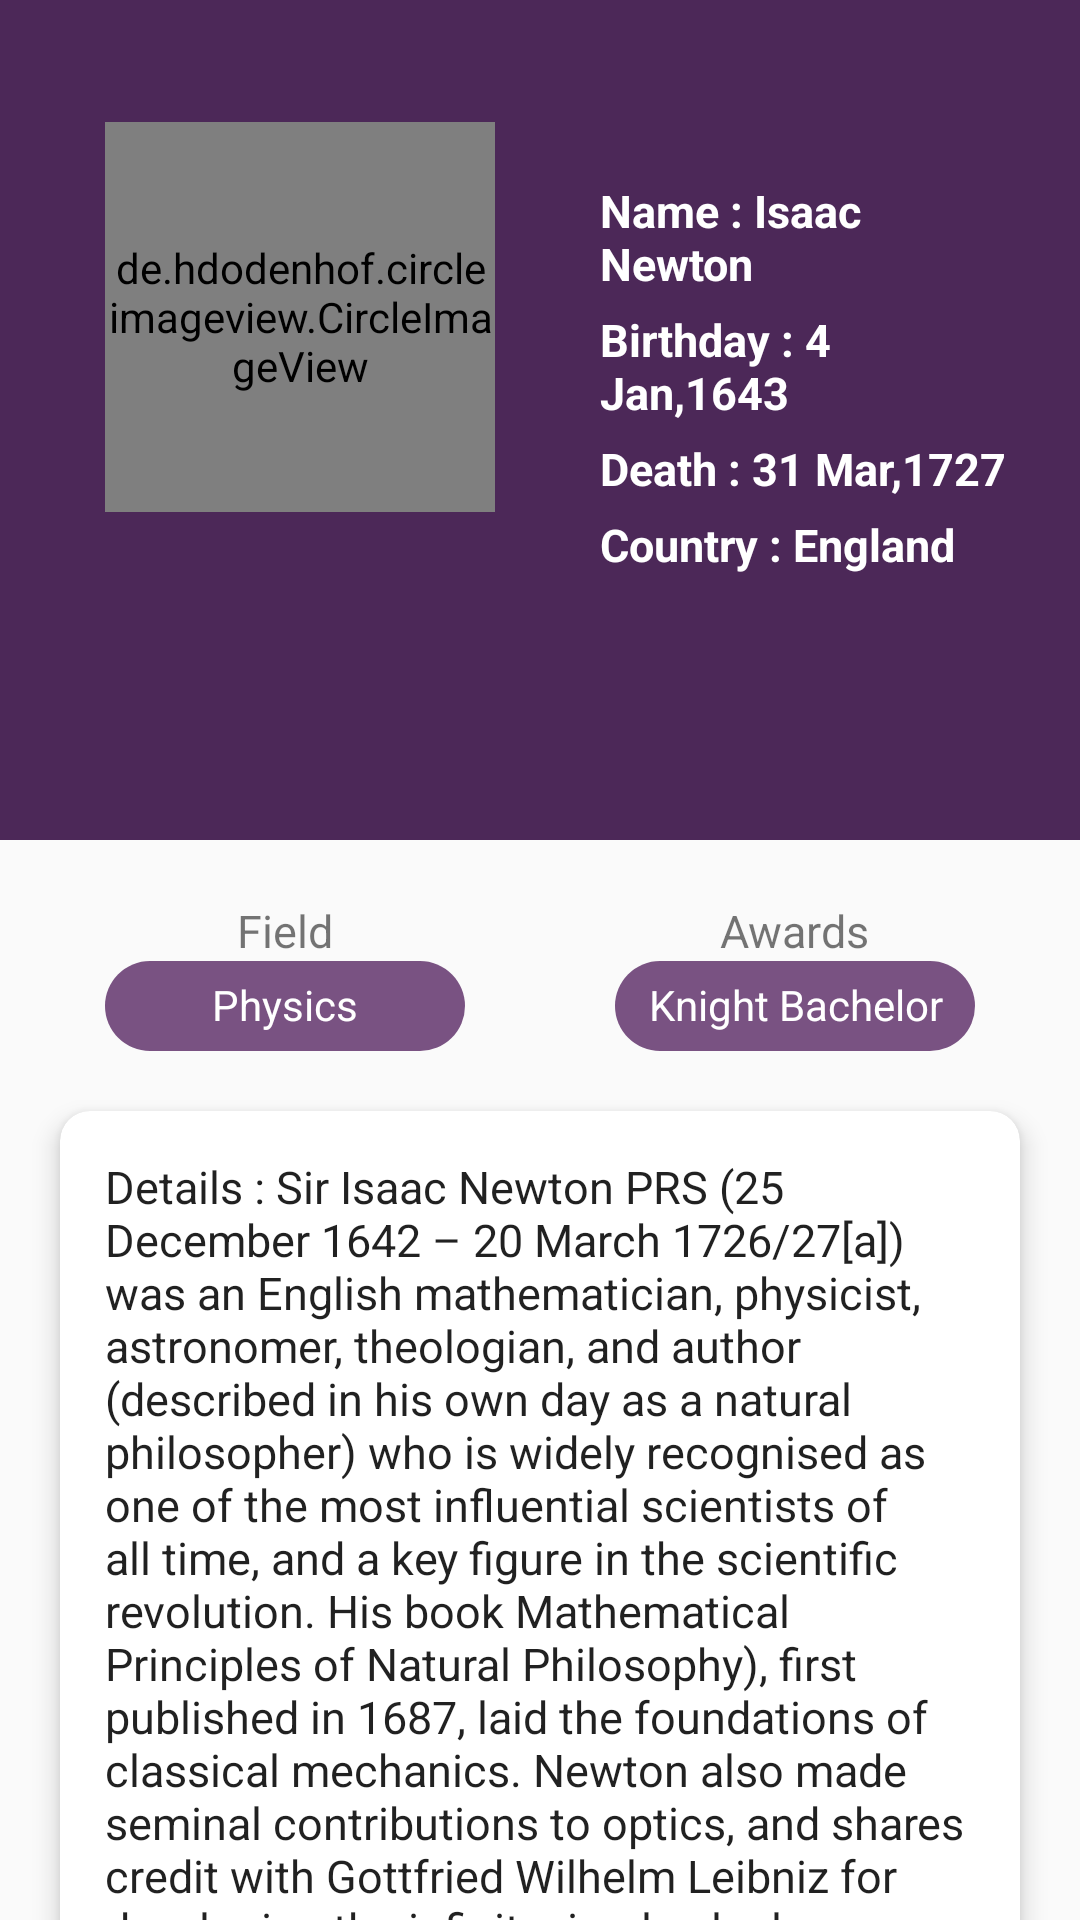

This screen was rendered from an Android layout file. Write that file and the resources it references.
<!-- AndroidManifest.xml: application theme AppTheme -->
<!-- res/layout/activity_scientist_details.xml -->
<?xml version="1.0" encoding="utf-8"?>
<androidx.coordinatorlayout.widget.CoordinatorLayout xmlns:android="http://schemas.android.com/apk/res/android"
    xmlns:app="http://schemas.android.com/apk/res-auto"
    xmlns:tools="http://schemas.android.com/tools"
    android:layout_width="match_parent"
    android:layout_height="match_parent"
    android:fitsSystemWindows="true"
    android:id="@+id/main_id"
    tools:context=".Activity.ScientistDetailsActivity">

    <com.google.android.material.appbar.AppBarLayout
        android:id="@+id/appBar"
        android:layout_width="match_parent"
        android:layout_height="280dp"
        android:fitsSystemWindows="true"
        android:theme="@style/ThemeOverlay.AppCompat.Dark.ActionBar">
        
        <com.google.android.material.appbar.CollapsingToolbarLayout
            android:id="@+id/collapsingToolbar"
            android:layout_width="match_parent"
            android:layout_height="match_parent"
            android:fitsSystemWindows="true"
            app:contentScrim="@color/colorPrimary"
            app:expandedTitleMarginStart="20dp"
            app:layout_scrollFlags="scroll|exitUntilCollapsed">
            <LinearLayout
                android:orientation="horizontal"
                android:layout_margin="20dp"
                android:id="@+id/relative"
                android:layout_width="match_parent"
                android:layout_height="wrap_content">

            <de.hdodenhof.circleimageview.CircleImageView
                android:layout_gravity="center_vertical"
                android:id="@+id/scientist_img"
                android:layout_width="130dp"
                android:layout_height="130dp"
                android:layout_margin="15dp"
                android:src="@mipmap/ic_launcher"/>

                <LinearLayout
                    android:layout_marginTop="40dp"
                    android:layout_marginLeft="20dp"
                    android:orientation="vertical"
                    android:layout_width="match_parent"
                    android:layout_height="wrap_content">
                <TextView
                    android:textColor="@color/colorWhite"
                    android:text="@string/scientist_na"
                    android:textStyle="bold"
                    android:textSize="15sp"
                    android:id="@+id/scientist_na"
                    android:layout_width="match_parent"
                    android:layout_height="wrap_content" />

                    <TextView
                        android:textColor="@color/colorWhite"
                        android:layout_marginTop="5dp"
                        android:text="@string/scientist_birth"
                        android:textSize="15sp"
                        android:textStyle="bold"
                        android:id="@+id/scientist_birth"
                        android:layout_width="match_parent"
                        android:layout_height="wrap_content" />
                    <TextView
                        android:textColor="@color/colorWhite"
                        android:layout_marginTop="5dp"
                        android:text="@string/scientist_death"
                        android:textSize="15sp"
                        android:textStyle="bold"
                        android:id="@+id/scientist_death"
                        android:layout_width="match_parent"
                        android:layout_height="wrap_content" />
                    <TextView
                        android:textColor="@color/colorWhite"
                        android:layout_marginTop="5dp"
                        android:text="@string/scientist_country"
                        android:textSize="15sp"
                        android:textStyle="bold"
                        android:id="@+id/scientist_country"
                        android:layout_width="match_parent"
                        android:layout_height="wrap_content" />

                </LinearLayout>
            </LinearLayout>

            <androidx.appcompat.widget.Toolbar
                app:titleTextColor="@color/colorWhite"
                app:theme="@style/ToolbarTheme"
                android:id="@+id/toolbar"
                android:layout_width="match_parent"
                android:layout_height="?attr/actionBarSize"
                app:layout_collapseMode="pin"
                app:popupTheme="@style/ThemeOverlay.AppCompat.Light"
                android:elevation="7dp"/>

        </com.google.android.material.appbar.CollapsingToolbarLayout>
    </com.google.android.material.appbar.AppBarLayout>

    <androidx.core.widget.NestedScrollView
        android:layout_width="match_parent"
        android:layout_height="match_parent"
        app:layout_behavior="@string/appbar_scrolling_view_behavior">

        <LinearLayout
            android:layout_width="match_parent"
            android:layout_height="match_parent"
            android:orientation="vertical">

            <LinearLayout
                android:layout_width="match_parent"
                android:layout_height="wrap_content"
                android:layout_marginTop="20dp"
                android:gravity="center_horizontal"
                android:orientation="horizontal">

                <LinearLayout
                    android:layout_width="wrap_content"
                    android:layout_height="wrap_content"
                    android:orientation="vertical">

                    <TextView
                        android:id="@+id/scientist_field"
                        android:layout_width="wrap_content"
                        android:layout_height="wrap_content"
                        android:layout_gravity="center"
                        android:text="@string/scientist_field"
                        android:textSize="15sp"
                        android:textStyle="normal" />

                    <TextView
                        android:textColor="@color/colorWhite"
                        android:id="@+id/scientist_field_name"
                        android:layout_width="120dp"
                        android:layout_height="30dp"
                        android:background="@drawable/field_background"
                        android:padding="5dp"
                        android:text="@string/scientist_field_name"
                        android:textAlignment="center" />

                </LinearLayout>

                <LinearLayout
                    android:layout_width="wrap_content"
                    android:layout_height="wrap_content"
                    android:layout_marginLeft="50dp"
                    android:orientation="vertical">

                    <TextView
                        android:id="@+id/scientist_awards"
                        android:layout_width="wrap_content"
                        android:layout_height="wrap_content"
                        android:layout_gravity="center"
                        android:text="@string/scientist_awards"
                        android:textSize="15sp"
                        android:textStyle="normal" />

                    <TextView
                        android:textColor="@color/colorWhite"
                        android:id="@+id/scientist_awards_name"
                        android:layout_width="120dp"
                        android:layout_height="30dp"
                        android:background="@drawable/field_background"
                        android:padding="5dp"
                        android:text="@string/scientist_awards_name"
                        android:textAlignment="center" />

                </LinearLayout>

            </LinearLayout>


            <androidx.cardview.widget.CardView
                android:layout_width="match_parent"
                android:layout_height="wrap_content"
                android:layout_margin="20dp"
                app:cardCornerRadius="10dp"
                app:cardElevation="5dp">

                <TextView
                    android:textSize="15dp"
                    android:id="@+id/scientist_details"
                    android:layout_width="match_parent"
                    android:layout_height="wrap_content"
                    android:text="@string/scientist_details"
                    android:textAppearance="@style/TextAppearance.AppCompat"
                    android:layout_margin="5dp"
                    android:padding="10dp"/>

            </androidx.cardview.widget.CardView>

            <com.google.android.gms.ads.AdView
                xmlns:ads="http://schemas.android.com/apk/res-auto"
                android:id="@+id/madView"
                android:layout_marginLeft="5dp"
                android:layout_marginRight="5dp"
                android:layout_width="match_parent"
                android:layout_height="wrap_content"
                ads:adSize="BANNER"
                ads:adUnitId="ca-app-pub-8400259296647183/9180337949">
            </com.google.android.gms.ads.AdView>

            <androidx.cardview.widget.CardView
                android:layout_width="match_parent"
                android:layout_height="wrap_content"
                android:layout_margin="20dp"
                app:cardCornerRadius="10dp"
                app:cardElevation="5dp">

                <TextView
                    android:textSize="15dp"
                    android:id="@+id/scientist_works"
                    android:layout_width="match_parent"
                    android:layout_height="wrap_content"
                    android:text="@string/scientist_works"
                    android:textAppearance="@style/TextAppearance.AppCompat"
                    android:layout_margin="5dp"
                    android:padding="10dp" />

            </androidx.cardview.widget.CardView>



            <androidx.cardview.widget.CardView
                android:layout_width="match_parent"
                android:layout_height="match_parent"
                android:layout_margin="20dp"
                app:cardCornerRadius="10dp"
                app:cardElevation="5dp">

                <TextView
                    android:textSize="15dp"
                    android:id="@+id/scientist_books"
                    android:layout_width="match_parent"
                    android:layout_height="wrap_content"
                    android:text="@string/scientist_books"
                    android:textAppearance="@style/TextAppearance.AppCompat"
                    android:layout_margin="5dp"
                    android:padding="10dp"/>

            </androidx.cardview.widget.CardView>

            <com.google.android.gms.ads.AdView
                xmlns:ads="http://schemas.android.com/apk/res-auto"
                android:id="@+id/ladView"
                android:layout_marginLeft="5dp"
                android:layout_marginRight="5dp"
                android:layout_width="match_parent"
                android:layout_height="wrap_content"
                ads:adSize="BANNER"
                ads:adUnitId="ca-app-pub-8400259296647183/9180337949">
            </com.google.android.gms.ads.AdView>
        </LinearLayout>


    </androidx.core.widget.NestedScrollView>

</androidx.coordinatorlayout.widget.CoordinatorLayout>
<!-- resources referenced by this layout -->
<resources>
  <color name="colorPrimary">#4c2858</color>
  <color name="colorWhite">#ffffff</color>
  <!-- drawable field_background (drawable) -->
  <?xml version="1.0" encoding="utf-8"?>
  <shape xmlns:android="http://schemas.android.com/apk/res/android">
  
      <solid android:color="@color/colorAccent"/>
      <corners android:radius="100dp"/>
  
      <stroke android:dashWidth="10dp"></stroke>
      <stroke android:dashGap="@dimen/cardview_default_elevation"/>
  
  </shape>
  <!-- mipmap ic_launcher: png bitmap (mipmap-hdpi, 4377 bytes) -->
  <string name="scientist_awards">Awards</string>
  <string name="scientist_awards_name">Knight Bachelor</string>
  <string name="scientist_birth">Birthday : 4 Jan,1643</string>
  <string name="scientist_books">Book : De per,De in</string>
  <string name="scientist_country">Country : England</string>
  <string name="scientist_death">Death : 31 Mar,1727</string>
  <string name="scientist_details">Details : Sir Isaac Newton PRS (25 December 1642 – 20 March 1726/27[a]) was an English mathematician, physicist, astronomer, theologian, and author (described in his own day as a "natural philosopher") who is widely recognised as one of the most influential scientists of all time, and a key figure in the scientific revolution. His book Mathematical Principles of Natural Philosophy), first published in 1687, laid the foundations of classical mechanics. Newton also made seminal contributions to optics, and shares credit with Gottfried Wilhelm Leibniz for developing the infinitesimal calculus.</string>
  <string name="scientist_field">Field</string>
  <string name="scientist_field_name">Physics</string>
  <string name="scientist_na">Name : Isaac Newton</string>
  <string name="scientist_works">Works : Many of the letters are lost, but it is clear that  was helpful, especially regarding   definition of Saturn. The publication of Newton discoveries led to controversies involving English natural philosopher Robert Hooke, Anthony Lucas, mathematical professor at Liege; Francis Line, a physician in , and many others. English astronomer and mathematician Edmond Halley attempted to mediate and get Newton to agree that Hooke deserved some credit for the invention of "the rule for the decrease of gravity being reciprocally as the squares of the distances from the centre"</string>
  <style name="ToolbarTheme">
          
          <item name="colorControlNormal">@color/colorWhite</item>
      </style>
  <style name="AppTheme" parent="Theme.AppCompat.Light.NoActionBar">
          
          <item name="colorPrimary">@color/colorPrimary</item>
          <item name="colorPrimaryDark">@color/colorPrimaryDark</item>
          <item name="colorAccent">@color/colorAccent</item>
      </style>
  <color name="colorAccent">#795282</color>
  <color name="colorPrimaryDark">#23002f</color>
</resources>
